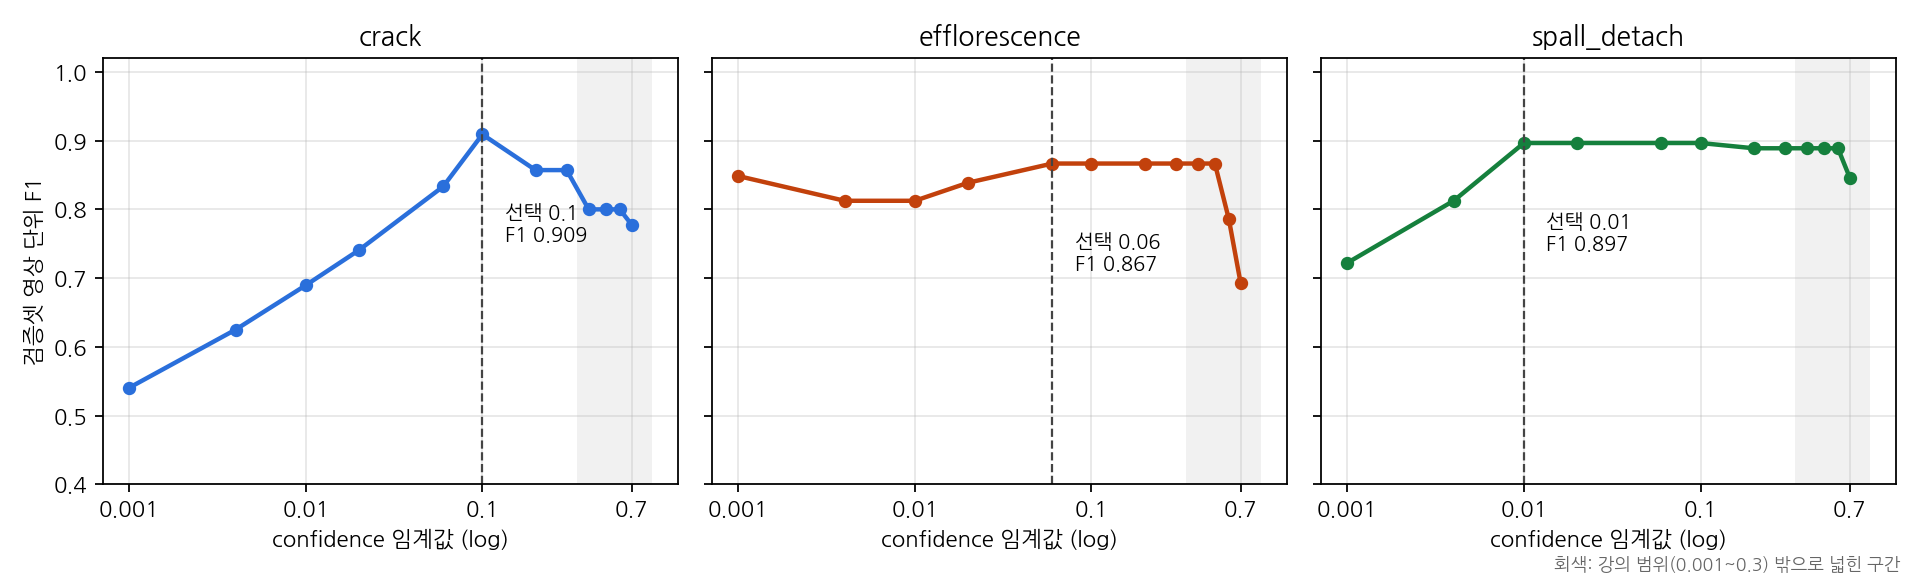

Values plotted in this chart, from the file beside it:
cls, thr, tp, fp, fn, tn, precision, recall, f1
crack, 0.001, 10, 17, 0, 13, 0.3704, 1.0, 0.5405
crack, 0.004, 10, 12, 0, 18, 0.4545, 1.0, 0.625
crack, 0.01, 10, 9, 0, 21, 0.5263, 1.0, 0.6897
crack, 0.02, 10, 7, 0, 23, 0.5882, 1.0, 0.7407
crack, 0.06, 10, 4, 0, 26, 0.7143, 1.0, 0.8333
crack, 0.1, 10, 2, 0, 28, 0.8333, 1.0, 0.9091
crack, 0.2, 9, 2, 1, 28, 0.8182, 0.9, 0.8571
crack, 0.3, 9, 2, 1, 28, 0.8182, 0.9, 0.8571
crack, 0.4, 8, 2, 2, 28, 0.8, 0.8, 0.8
crack, 0.5, 8, 2, 2, 28, 0.8, 0.8, 0.8
crack, 0.6, 8, 2, 2, 28, 0.8, 0.8, 0.8
crack, 0.7, 7, 1, 3, 29, 0.875, 0.7, 0.7778
efflorescence, 0.001, 14, 2, 3, 21, 0.875, 0.8235, 0.8485
efflorescence, 0.004, 13, 2, 4, 21, 0.8667, 0.7647, 0.8125
efflorescence, 0.01, 13, 2, 4, 21, 0.8667, 0.7647, 0.8125
efflorescence, 0.02, 13, 1, 4, 22, 0.9286, 0.7647, 0.8387
efflorescence, 0.06, 13, 0, 4, 23, 1.0, 0.7647, 0.8667
efflorescence, 0.1, 13, 0, 4, 23, 1.0, 0.7647, 0.8667
efflorescence, 0.2, 13, 0, 4, 23, 1.0, 0.7647, 0.8667
efflorescence, 0.3, 13, 0, 4, 23, 1.0, 0.7647, 0.8667
efflorescence, 0.4, 13, 0, 4, 23, 1.0, 0.7647, 0.8667
efflorescence, 0.5, 13, 0, 4, 23, 1.0, 0.7647, 0.8667
efflorescence, 0.6, 11, 0, 6, 23, 1.0, 0.6471, 0.7857
efflorescence, 0.7, 9, 0, 8, 23, 1.0, 0.5294, 0.6923
spall_detach, 0.001, 13, 10, 0, 17, 0.5652, 1.0, 0.7222
spall_detach, 0.004, 13, 6, 0, 21, 0.6842, 1.0, 0.8125
spall_detach, 0.01, 13, 3, 0, 24, 0.8125, 1.0, 0.8966
spall_detach, 0.02, 13, 3, 0, 24, 0.8125, 1.0, 0.8966
spall_detach, 0.06, 13, 3, 0, 24, 0.8125, 1.0, 0.8966
spall_detach, 0.1, 13, 3, 0, 24, 0.8125, 1.0, 0.8966
spall_detach, 0.2, 12, 2, 1, 25, 0.8571, 0.9231, 0.8889
spall_detach, 0.3, 12, 2, 1, 25, 0.8571, 0.9231, 0.8889
spall_detach, 0.4, 12, 2, 1, 25, 0.8571, 0.9231, 0.8889
spall_detach, 0.5, 12, 2, 1, 25, 0.8571, 0.9231, 0.8889
spall_detach, 0.6, 12, 2, 1, 25, 0.8571, 0.9231, 0.8889
spall_detach, 0.7, 11, 2, 2, 25, 0.8462, 0.8462, 0.8462
